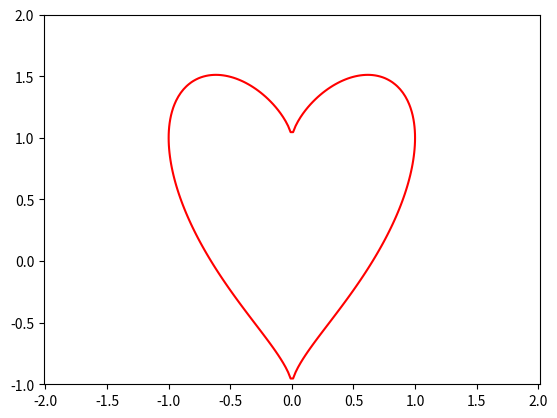

The matplotlib source for this figure:
import matplotlib.pyplot as plt
import numpy as np

#lovely contour

y, x = np.ogrid[-1:2:100j, -1:1:100j]
plt.contour(x.ravel(), 
            y.ravel(), 
            x**2 + (y-((x**2)**(1.0/3)))**2, 
            [1],
            colors='red',)
plt.axis('equal')
plt.show()
